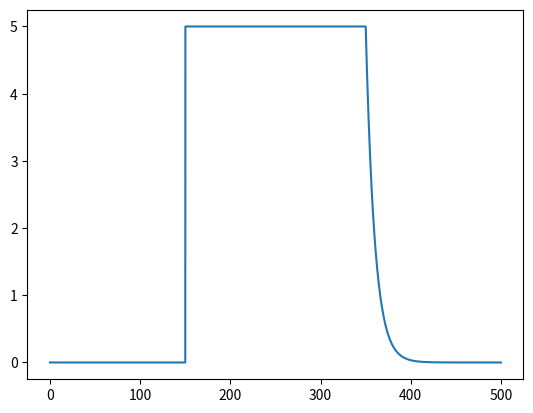

This figure's Python source:
#Intento hacer el escalón

#%%
#Librerías
import numpy as np
import matplotlib.pyplot as plt
plt.ion()

#%%
#Eje del tiempo
resolucion = 10000
ti = 0
tf = 500
tiempo = np.linspace(ti, tf, resolucion)

#Eje de estímulo
S_min = 0
S_max = 5
S = np.ones(resolucion)

#Hago el escalon
ts = int(0.3*resolucion)
tb = int(0.7*resolucion)
S[0:ts] = S_min
S[ts:tb] = S_max
S[tb:] = S_min

#Ahora la bajada exponencial
tau = 10
bajada = S_max*np.exp((-tiempo)/tau)
S[tb:] = bajada[:resolucion-tb]

#Ploteo
plt.plot(tiempo, S)
plt.show()

#%%
#Armo la función que devuelve el escalon
def escalon(resolucion, ti, tf, S_min, S_max, tau, ts, tb):
    #Redefino
    ts = ts*0.1
    tb = tb*0.1
    
    #Eje del tiempo
    resolucion = 10000
    ti = 0
    tf = 500
    tiempo = np.linspace(ti, tf, resolucion)
    
    #Eje de estímulo
    S_min = 0
    S_max = 5
    S = np.ones(resolucion)
    
    #Hago el escalon
    ts = int(0.3*resolucion)
    tb = int(0.7*resolucion)
    S[0:ts] = S_min
    S[ts:tb] = S_max
    S[tb:] = S_min
    
    #Ahora la bajada exponencial
    tau = 10
    bajada = S_max*np.exp((-tiempo)/tau)
    S[tb:] = bajada[:resolucion-tb]

    #Devuelvo el escalon
    return S
